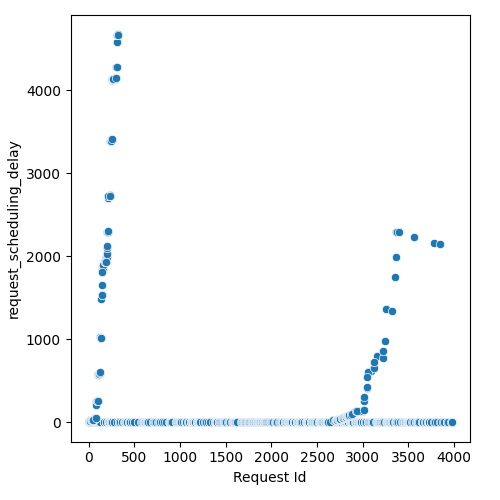

Data behind this chart, as committed beside it:
Request Id, request_scheduling_delay
1, 0.0
0, 0.0
8, 0.0
2, 3.14
3, 4.867
6, 8.876
43, 0.0
4, 7.383
11, 13.52
44, 0.0
12, 13.3
39, 0.0
7, 12.47
57, 0.0
10, 13.93
14, 18.54
15, 23.33
5, 8.994
72, 0.0
9, 13.46
19, 23.42
82, 0.0
81, 0.0
88, 1.087
86, 0.0
32, 25.59
20, 24.13
30, 24.95
97, 0.0
17, 22.37
105, 0.0
29, 25.14
28, 23.33
21, 24.12
26, 23.58
111, 0.009591
22, 23.24
24, 24.24
25, 23.56
23, 22.72
38, 26.42
18, 24.06
31, 24.13
120, 0.0
37, 23.71
16, 22.32
34, 25.35
125, 0.0
124, 0.006896
49, 33.28
50, 34.25
122, 0.0
47, 33.2
126, 0.0
53, 33.28
52, 33.59
127, 0.0
46, 31.86
48, 33.26
13, 18.75
... 1,099 more rows
